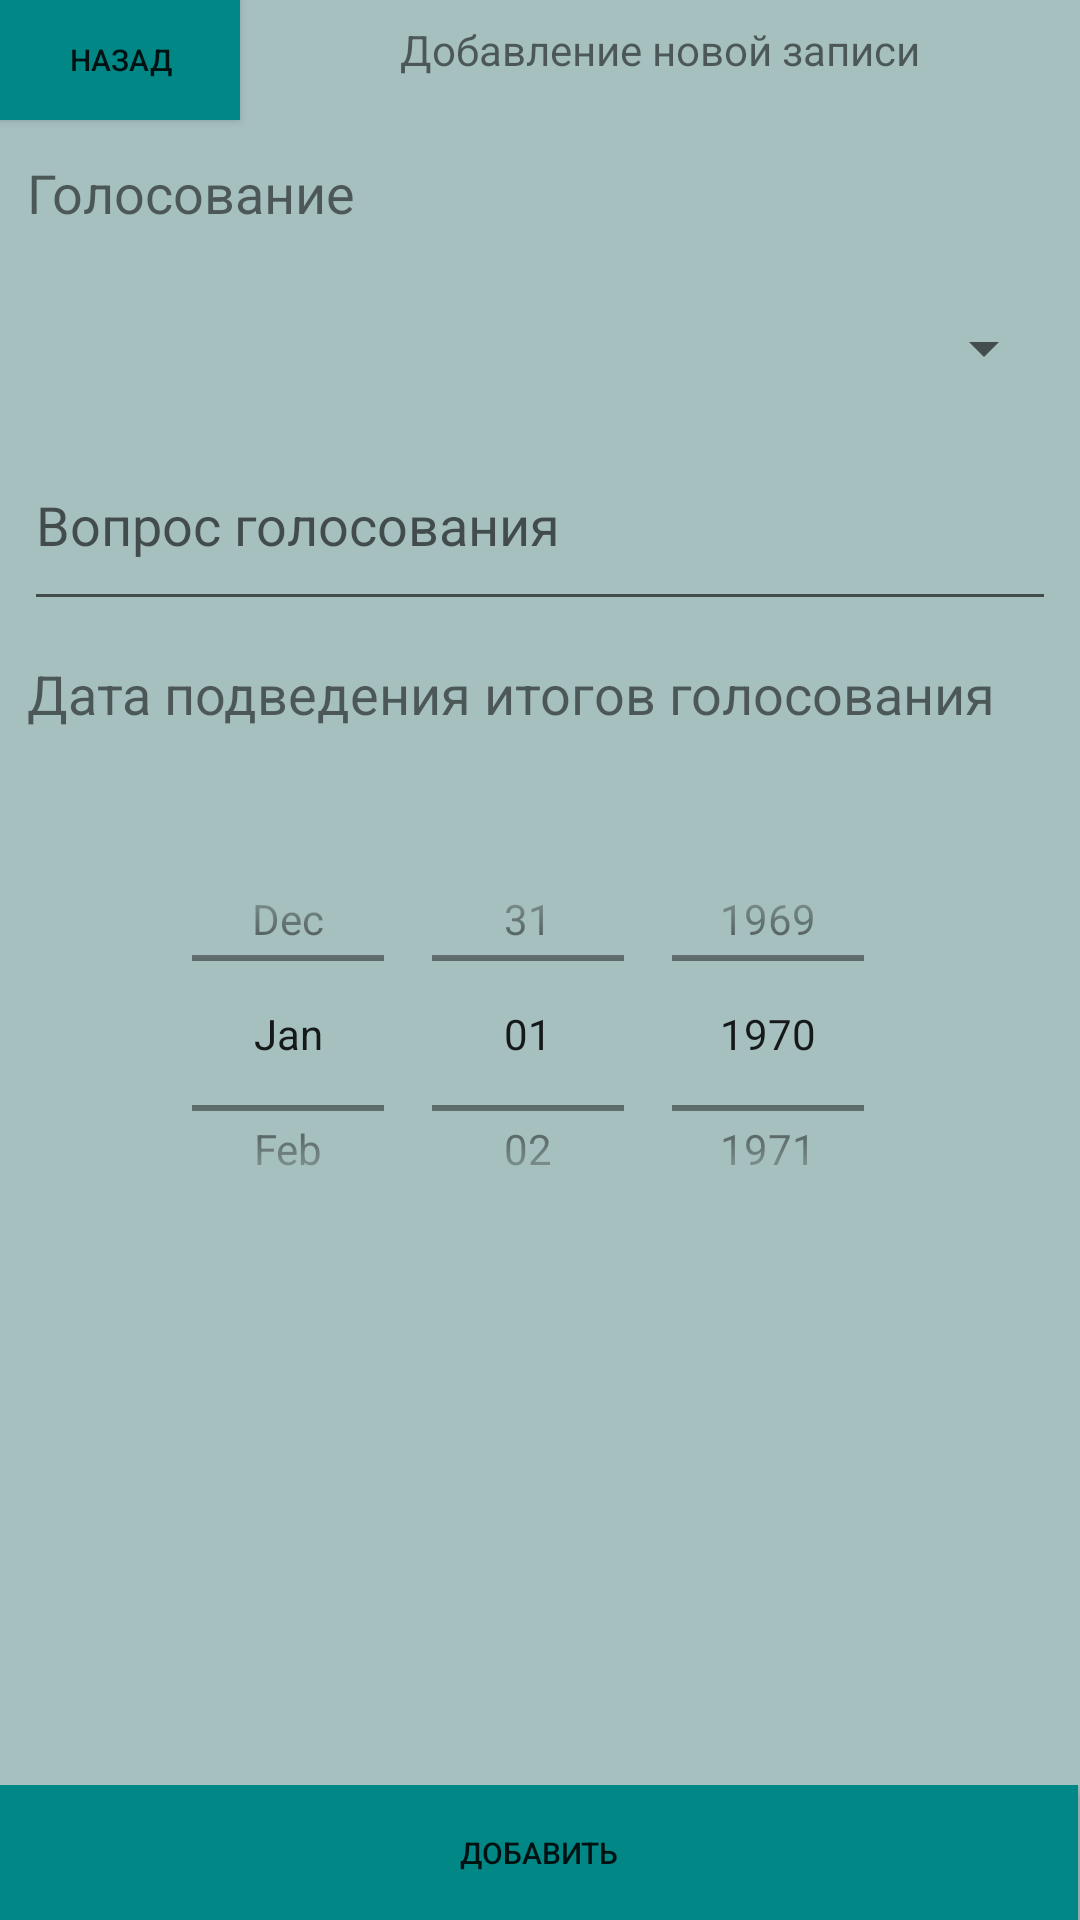

Produce the Android XML layout that renders to this screen, including the resource entries it uses.
<!-- AndroidManifest.xml: application theme Theme.VotingAndroidApp -->
<!-- res/layout/question_create_fragment.xml -->
<?xml version="1.0" encoding="utf-8"?>
<androidx.constraintlayout.widget.ConstraintLayout xmlns:android="http://schemas.android.com/apk/res/android"
    xmlns:app="http://schemas.android.com/apk/res-auto"
    xmlns:tools="http://schemas.android.com/tools"
    android:layout_width="match_parent"
    android:background="@color/teal_50"
    android:orientation="vertical"
    android:layout_height="match_parent">

    <Button
        android:id="@+id/backBtn"
        android:layout_width="80dp"
        android:layout_height="40dp"
        android:background="@color/teal_700"
        android:textSize="10sp"
        android:text="Назад"
        app:layout_constraintStart_toStartOf="parent"
        app:layout_constraintTop_toTopOf="parent" />

    <TextView
        android:id="@+id/textView"
        android:layout_width="wrap_content"
        android:layout_height="wrap_content"
        android:layout_marginStart="80dp"
        android:layout_marginTop="7dp"
        android:layout_marginEnd="80dp"
        android:text="Добавление новой записи"
        app:layout_constraintEnd_toEndOf="parent"
        app:layout_constraintStart_toEndOf="@+id/backBtn"
        app:layout_constraintTop_toTopOf="parent" />

    <ScrollView
        android:layout_width="match_parent"
        android:layout_height="0dp"
        app:layout_constraintTop_toBottomOf="@id/backBtn"
        app:layout_constraintBottom_toTopOf="@id/bottomMenu">

        <LinearLayout
            android:layout_width="match_parent"
            android:layout_height="wrap_content"
            android:orientation="vertical" >

            <TextView
                android:id="@+id/voteText"
                android:layout_width="match_parent"
                android:layout_height="40dp"
                android:layout_marginStart="9dp"
                android:layout_marginTop="12dp"
                android:layout_marginEnd="9dp"
                android:text="Голосование"
                android:textSize="18sp" />

            <Spinner
                android:id="@+id/spinner"
                android:layout_width="match_parent"
                android:layout_height="wrap_content"
                android:layout_marginStart="8dp"
                android:layout_marginTop="12dp"
                android:layout_marginEnd="8dp"/>

            <EditText
                android:id="@+id/content"
                android:layout_width="match_parent"
                android:layout_height="67dp"
                android:layout_marginStart="8dp"
                android:layout_marginTop="12dp"
                android:layout_marginEnd="8dp"
                android:ems="10"
                android:hint="Вопрос голосования"
                android:inputType="text" />

            <TextView
                android:id="@+id/vote_dateText"
                android:layout_width="match_parent"
                android:layout_height="40dp"
                android:layout_marginStart="9dp"
                android:layout_marginTop="12dp"
                android:layout_marginEnd="9dp"
                android:text="Дата подведения итогов голосования"
                android:textSize="18sp" />

            <DatePicker
                android:id="@+id/voteDatePicker"
                android:layout_width="match_parent"
                android:layout_marginStart="8dp"
                android:layout_marginTop="12dp"
                android:layout_marginEnd="8dp"
                android:layout_height="147dp"
                android:calendarViewShown="false"
                android:datePickerMode="spinner" />

        </LinearLayout>
    </ScrollView>

    <LinearLayout
        android:id="@+id/bottomMenu"
        android:layout_width="match_parent"
        android:layout_height="45dp"
        android:layout_marginTop="0.5dp"
        android:orientation="horizontal"
        app:layout_constraintBottom_toBottomOf="parent"
        app:layout_constraintEnd_toEndOf="parent"
        app:layout_constraintStart_toStartOf="parent">

        <Button
            android:id="@+id/createBtn"
            android:layout_width="match_parent"
            android:layout_height="wrap_content"

            android:layout_marginEnd="0.5dp"
            android:layout_weight="1"
            android:background="@color/teal_700"
            android:text="Добавить"
            android:textSize="10sp" />

    </LinearLayout>


</androidx.constraintlayout.widget.ConstraintLayout>
<!-- resources referenced by this layout -->
<resources>
  <color name="teal_50">#FFA6BFBF</color>
  <color name="teal_700">#FF018786</color>
  <style name="Theme.VotingAndroidApp" parent="Theme.MaterialComponents.DayNight.DarkActionBar">
          
          <item name="colorPrimary">@color/purple_500</item>
          <item name="colorPrimaryVariant">@color/purple_700</item>
          <item name="colorOnPrimary">@color/white</item>
          
          <item name="colorSecondary">@color/teal_200</item>
          <item name="colorSecondaryVariant">@color/teal_700</item>
          <item name="colorOnSecondary">@color/black</item>
          
          <item name="android:statusBarColor">?attr/colorPrimaryVariant</item>
          
      </style>
  <color name="purple_500">#FF6200EE</color>
  <color name="purple_700">#FF3700B3</color>
  <color name="white">#FFFFFFFF</color>
  <color name="teal_200">#FF03DAC5</color>
  <color name="black">#FF000000</color>
</resources>
